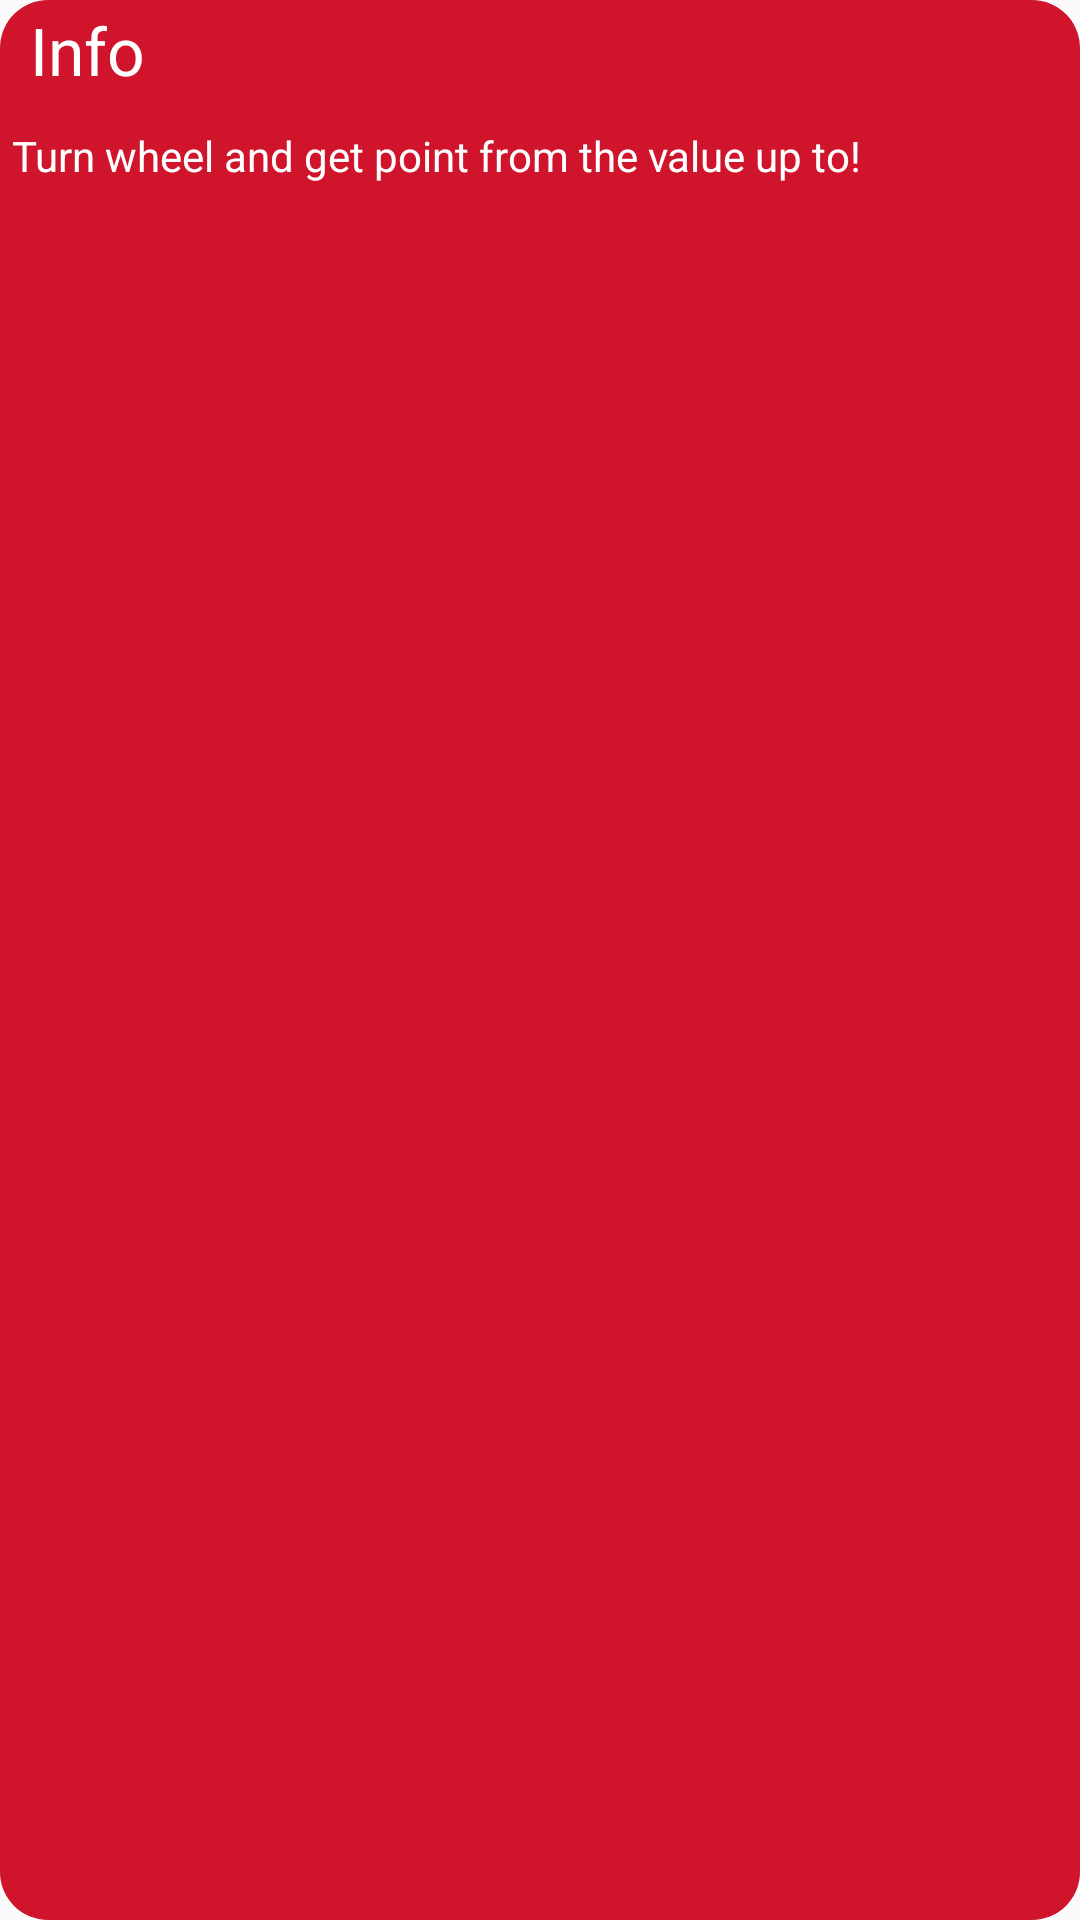

Produce the Android XML layout that renders to this screen, including the resource entries it uses.
<!-- AndroidManifest.xml: application theme AppTheme -->
<!-- res/layout/popup_layout.xml -->
<?xml version="1.0" encoding="utf-8"?>
<LinearLayout xmlns:android="http://schemas.android.com/apk/res/android"
    android:id="@+id/popuplnr"
    android:layout_width="wrap_content"
    android:layout_height="wrap_content"
    android:background="@drawable/btn_turning"
    android:orientation="vertical">

    <TextView
        android:id="@+id/textView1"
        android:layout_width="wrap_content"
        android:layout_height="wrap_content"
        android:layout_marginStart="8dp"
        android:padding="2dp"
        android:text="@string/info"
        android:textAppearance="?android:attr/textAppearanceLarge"
        android:textColor="@android:color/white" />

    <TextView
        android:id="@+id/txt_info"
        android:layout_width="wrap_content"
        android:layout_height="wrap_content"
        android:layout_marginTop="5dp"
        android:padding="4dp"
        android:text="@string/info_whell"
        android:textColor="@android:color/white" />


</LinearLayout>
<!-- resources referenced by this layout -->
<resources>
  <!-- drawable btn_turning (drawable) -->
  <?xml version="1.0" encoding="utf-8"?>
  <shape xmlns:android="http://schemas.android.com/apk/res/android"
      android:shape="rectangle">
      <solid android:color="@color/stop"/>
      <corners android:radius="16dp"/>
  
  </shape>
  <string name="info">Info</string>
  <string name="info_whell">Turn wheel and get point from the value up to!</string>
  <style name="AppTheme" parent="Theme.AppCompat.Light.NoActionBar">
          
          <item name="colorPrimary">@color/colorPrimary</item>
          <item name="colorPrimaryDark">@color/colorPrimaryDark</item>
          <item name="colorAccent">@color/colorAccent</item>
      </style>
  <color name="stop">#CF142B</color>
  <color name="colorPrimary">#008577</color>
  <color name="colorPrimaryDark">#4ED4DE</color>
  <color name="colorAccent">#D81B60</color>
</resources>
